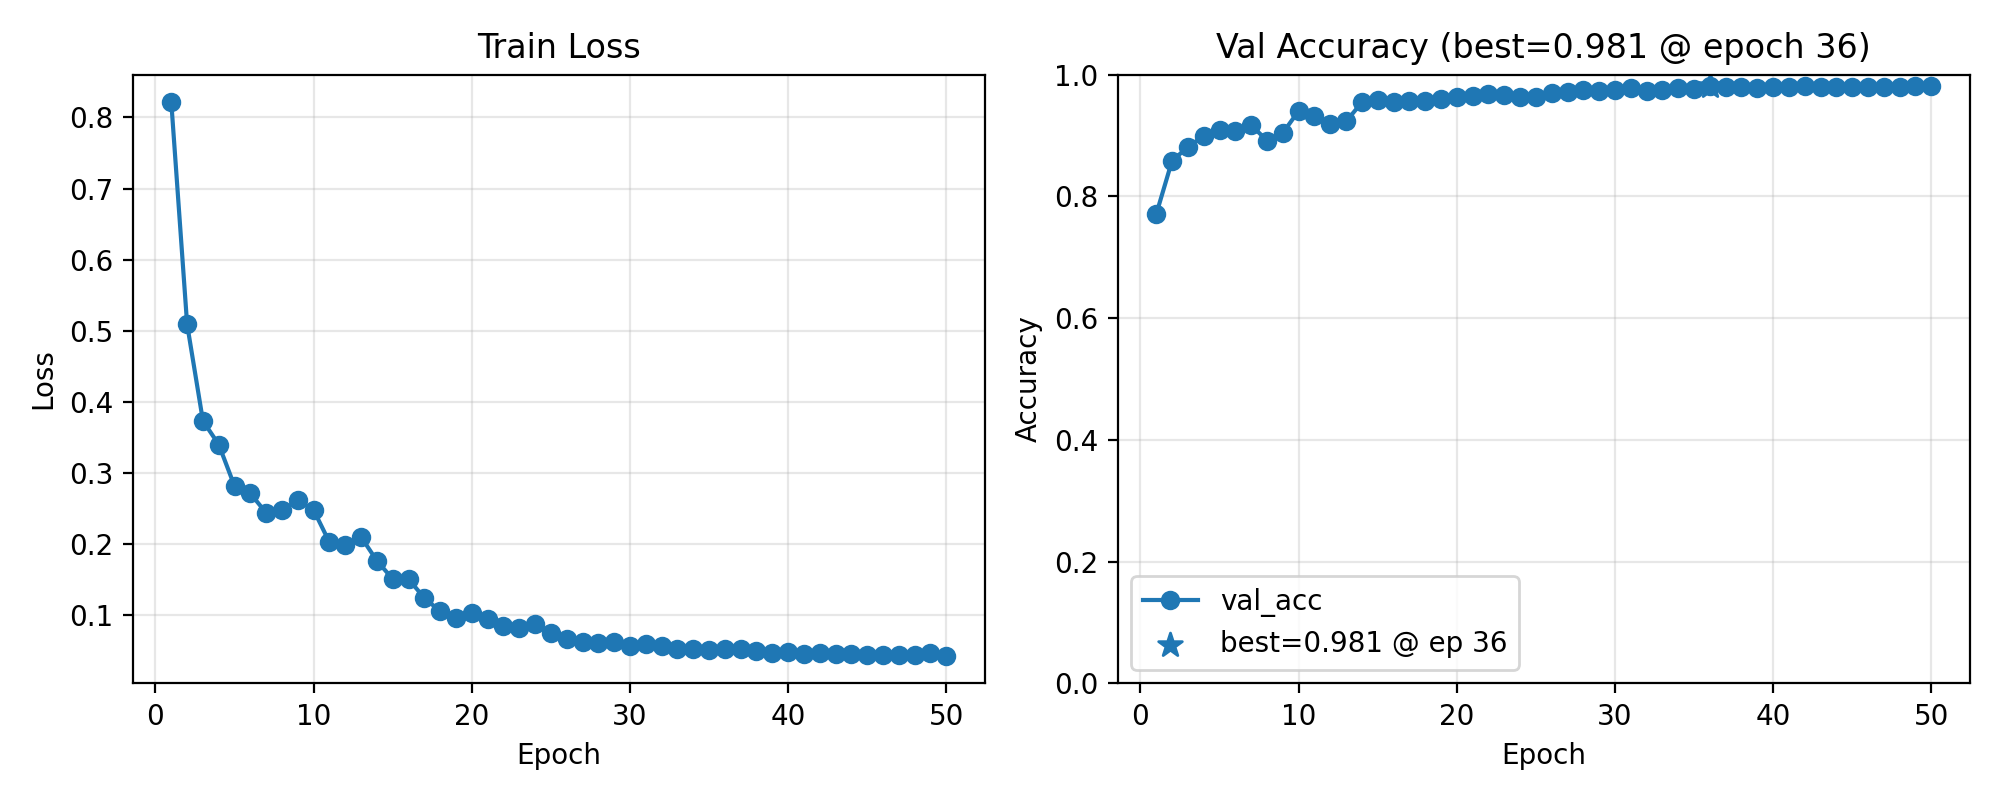

The data file committed next to this chart (first rows):
epoch, train_loss, val_acc, lr, precision_bench, precision_sit_ups, precision_squat, recall_bench, recall_sit_ups, recall_squat, f1_bench, f1_sit_ups, f1_squat
1, 0.8213, 0.7712, 0.001, 0.873, 0.6857, 0.7617, 0.6918, 0.507, 0.9199, 0.7719, 0.583, 0.8333
2, 0.5089, 0.8589, 0.001, 0.8284, 0.7329, 0.9416, 0.8805, 0.831, 0.8605, 0.8537, 0.7789, 0.8992
3, 0.3728, 0.8809, 0.001, 0.8284, 0.8689, 0.9107, 0.8805, 0.7465, 0.9377, 0.8537, 0.803, 0.924
4, 0.3396, 0.8997, 0.001, 0.9225, 0.85, 0.9101, 0.8239, 0.838, 0.9614, 0.8704, 0.844, 0.9351
5, 0.2809, 0.9091, 0.001, 0.911, 0.8562, 0.9306, 0.8365, 0.8803, 0.9555, 0.8721, 0.8681, 0.9429
6, 0.2707, 0.9075, 0.001, 0.843, 0.8662, 0.9599, 0.912, 0.8662, 0.9228, 0.8761, 0.8662, 0.941
7, 0.2433, 0.9169, 0.001, 0.931, 0.8269, 0.9525, 0.8491, 0.9085, 0.9525, 0.8882, 0.8658, 0.9525
8, 0.2467, 0.8919, 0.001, 0.911, 0.9068, 0.8797, 0.8365, 0.7535, 0.9763, 0.8721, 0.8231, 0.9255
9, 0.2612, 0.9044, 0.001, 0.9348, 0.8788, 0.9022, 0.8113, 0.8169, 0.9852, 0.8687, 0.8467, 0.9418
10, 0.2473, 0.9404, 0.001, 0.9517, 0.8926, 0.9564, 0.8679, 0.9366, 0.9763, 0.9079, 0.9141, 0.9662
11, 0.2019, 0.9326, 0.001, 0.9333, 0.9179, 0.9379, 0.8805, 0.8662, 0.9852, 0.9061, 0.8913, 0.9609
12, 0.1985, 0.9185, 0.001, 0.9167, 0.8844, 0.9337, 0.8302, 0.9155, 0.9614, 0.8713, 0.8997, 0.9474
13, 0.2094, 0.9232, 0.0005, 0.8596, 0.8951, 0.9691, 0.9245, 0.9014, 0.9318, 0.8909, 0.8982, 0.9501
14, 0.1759, 0.9545, 0.0005, 0.9359, 0.95, 0.9649, 0.9182, 0.9366, 0.9792, 0.927, 0.9433, 0.972
15, 0.1503, 0.9577, 0.0005, 0.9481, 0.9379, 0.9705, 0.9182, 0.9577, 0.9763, 0.9329, 0.9477, 0.9734
16, 0.1501, 0.9545, 0.0005, 0.9595, 0.9257, 0.9649, 0.8931, 0.9648, 0.9792, 0.9251, 0.9448, 0.972
17, 0.1235, 0.9561, 0.0005, 0.96, 0.931, 0.965, 0.9057, 0.9507, 0.9822, 0.932, 0.9408, 0.9735
18, 0.1048, 0.9561, 0.00025, 0.979, 0.9262, 0.9595, 0.8805, 0.9718, 0.9852, 0.9272, 0.9485, 0.9722
19, 0.09542, 0.9608, 0.00025, 0.9793, 0.9267, 0.9679, 0.8931, 0.9789, 0.9852, 0.9342, 0.9521, 0.9765
20, 0.1021, 0.9639, 0.00025, 0.9732, 0.9324, 0.9736, 0.912, 0.9718, 0.9852, 0.9416, 0.9517, 0.9794
21, 0.09343, 0.9655, 0.00025, 0.9797, 0.9324, 0.9737, 0.912, 0.9718, 0.9881, 0.9446, 0.9517, 0.9809
22, 0.08395, 0.9687, 0.00025, 0.9797, 0.9396, 0.9765, 0.912, 0.9859, 0.9881, 0.9446, 0.9622, 0.9823
23, 0.0806, 0.9671, 0.00025, 0.9671, 0.9392, 0.9793, 0.9245, 0.9789, 0.9822, 0.9453, 0.9586, 0.9807
24, 0.08661, 0.9639, 0.00025, 0.9481, 0.9396, 0.9821, 0.9182, 0.9859, 0.9763, 0.9329, 0.9622, 0.9792
25, 0.07433, 0.9639, 0.000125, 0.9367, 0.94, 0.9879, 0.9308, 0.993, 0.9674, 0.9338, 0.9658, 0.9775
26, 0.06629, 0.9702, 0.000125, 0.993, 0.9463, 0.9711, 0.8931, 0.993, 0.997, 0.9404, 0.9691, 0.9839
27, 0.0614, 0.9718, 0.000125, 0.9931, 0.94, 0.9767, 0.9057, 0.993, 0.9941, 0.9474, 0.9658, 0.9853
28, 0.0605, 0.9749, 0.000125, 0.9932, 0.9463, 0.9796, 0.912, 0.993, 0.997, 0.9508, 0.9691, 0.9882
29, 0.06095, 0.9734, 0.000125, 0.9932, 0.9463, 0.9767, 0.912, 0.993, 0.9941, 0.9508, 0.9691, 0.9853
30, 0.05593, 0.9749, 0.000125, 0.98, 0.9592, 0.9795, 0.9245, 0.993, 0.9911, 0.9515, 0.9758, 0.9853
31, 0.05942, 0.9781, 0.000125, 0.9932, 0.9658, 0.9767, 0.9245, 0.993, 0.997, 0.9577, 0.9792, 0.9868
32, 0.05569, 0.9734, 0.000125, 0.9799, 0.9527, 0.9795, 0.9182, 0.993, 0.9911, 0.9481, 0.9724, 0.9853
33, 0.05177, 0.9749, 0.000125, 0.98, 0.9658, 0.9766, 0.9245, 0.993, 0.9911, 0.9515, 0.9792, 0.9838
34, 0.05202, 0.9781, 6.25e-05, 0.9866, 0.9724, 0.9767, 0.9245, 0.993, 0.997, 0.9545, 0.9826, 0.9868
35, 0.05056, 0.9765, 6.25e-05, 0.9866, 0.9658, 0.9767, 0.9245, 0.993, 0.9941, 0.9545, 0.9792, 0.9853
36, 0.05155, 0.9812, 6.25e-05, 0.9804, 0.9724, 0.9853, 0.9434, 0.993, 0.9941, 0.9615, 0.9826, 0.9897
37, 0.05196, 0.9796, 6.25e-05, 0.9804, 0.979, 0.9795, 0.9434, 0.9859, 0.9941, 0.9615, 0.9825, 0.9867
38, 0.0486, 0.9796, 6.25e-05, 0.9804, 0.979, 0.9795, 0.9434, 0.9859, 0.9941, 0.9615, 0.9825, 0.9867
39, 0.04674, 0.9781, 3.125e-05, 0.9803, 0.9722, 0.9795, 0.9371, 0.9859, 0.9941, 0.9582, 0.979, 0.9867
40, 0.04682, 0.9796, 3.125e-05, 0.9804, 0.979, 0.9795, 0.9434, 0.9859, 0.9941, 0.9615, 0.9825, 0.9867
41, 0.04464, 0.9796, 3.125e-05, 0.9804, 0.979, 0.9795, 0.9434, 0.9859, 0.9941, 0.9615, 0.9825, 0.9867
42, 0.0455, 0.9812, 1.5625e-05, 0.9805, 0.979, 0.9824, 0.9497, 0.9859, 0.9941, 0.9649, 0.9825, 0.9882
43, 0.0441, 0.9796, 1.5625e-05, 0.9804, 0.979, 0.9795, 0.9434, 0.9859, 0.9941, 0.9615, 0.9825, 0.9867
44, 0.04453, 0.9796, 1.5625e-05, 0.9804, 0.979, 0.9795, 0.9434, 0.9859, 0.9941, 0.9615, 0.9825, 0.9867
45, 0.04371, 0.9796, 7.8125e-06, 0.9804, 0.979, 0.9795, 0.9434, 0.9859, 0.9941, 0.9615, 0.9825, 0.9867
46, 0.0426, 0.9796, 7.8125e-06, 0.9804, 0.979, 0.9795, 0.9434, 0.9859, 0.9941, 0.9615, 0.9825, 0.9867
47, 0.04346, 0.9796, 7.8125e-06, 0.9804, 0.979, 0.9795, 0.9434, 0.9859, 0.9941, 0.9615, 0.9825, 0.9867
48, 0.04339, 0.9796, 3.90625e-06, 0.9804, 0.979, 0.9795, 0.9434, 0.9859, 0.9941, 0.9615, 0.9825, 0.9867
49, 0.04613, 0.9812, 3.90625e-06, 0.9868, 0.979, 0.9796, 0.9434, 0.9859, 0.997, 0.9646, 0.9825, 0.9882
50, 0.04217, 0.9812, 3.90625e-06, 0.9868, 0.979, 0.9796, 0.9434, 0.9859, 0.997, 0.9646, 0.9825, 0.9882
